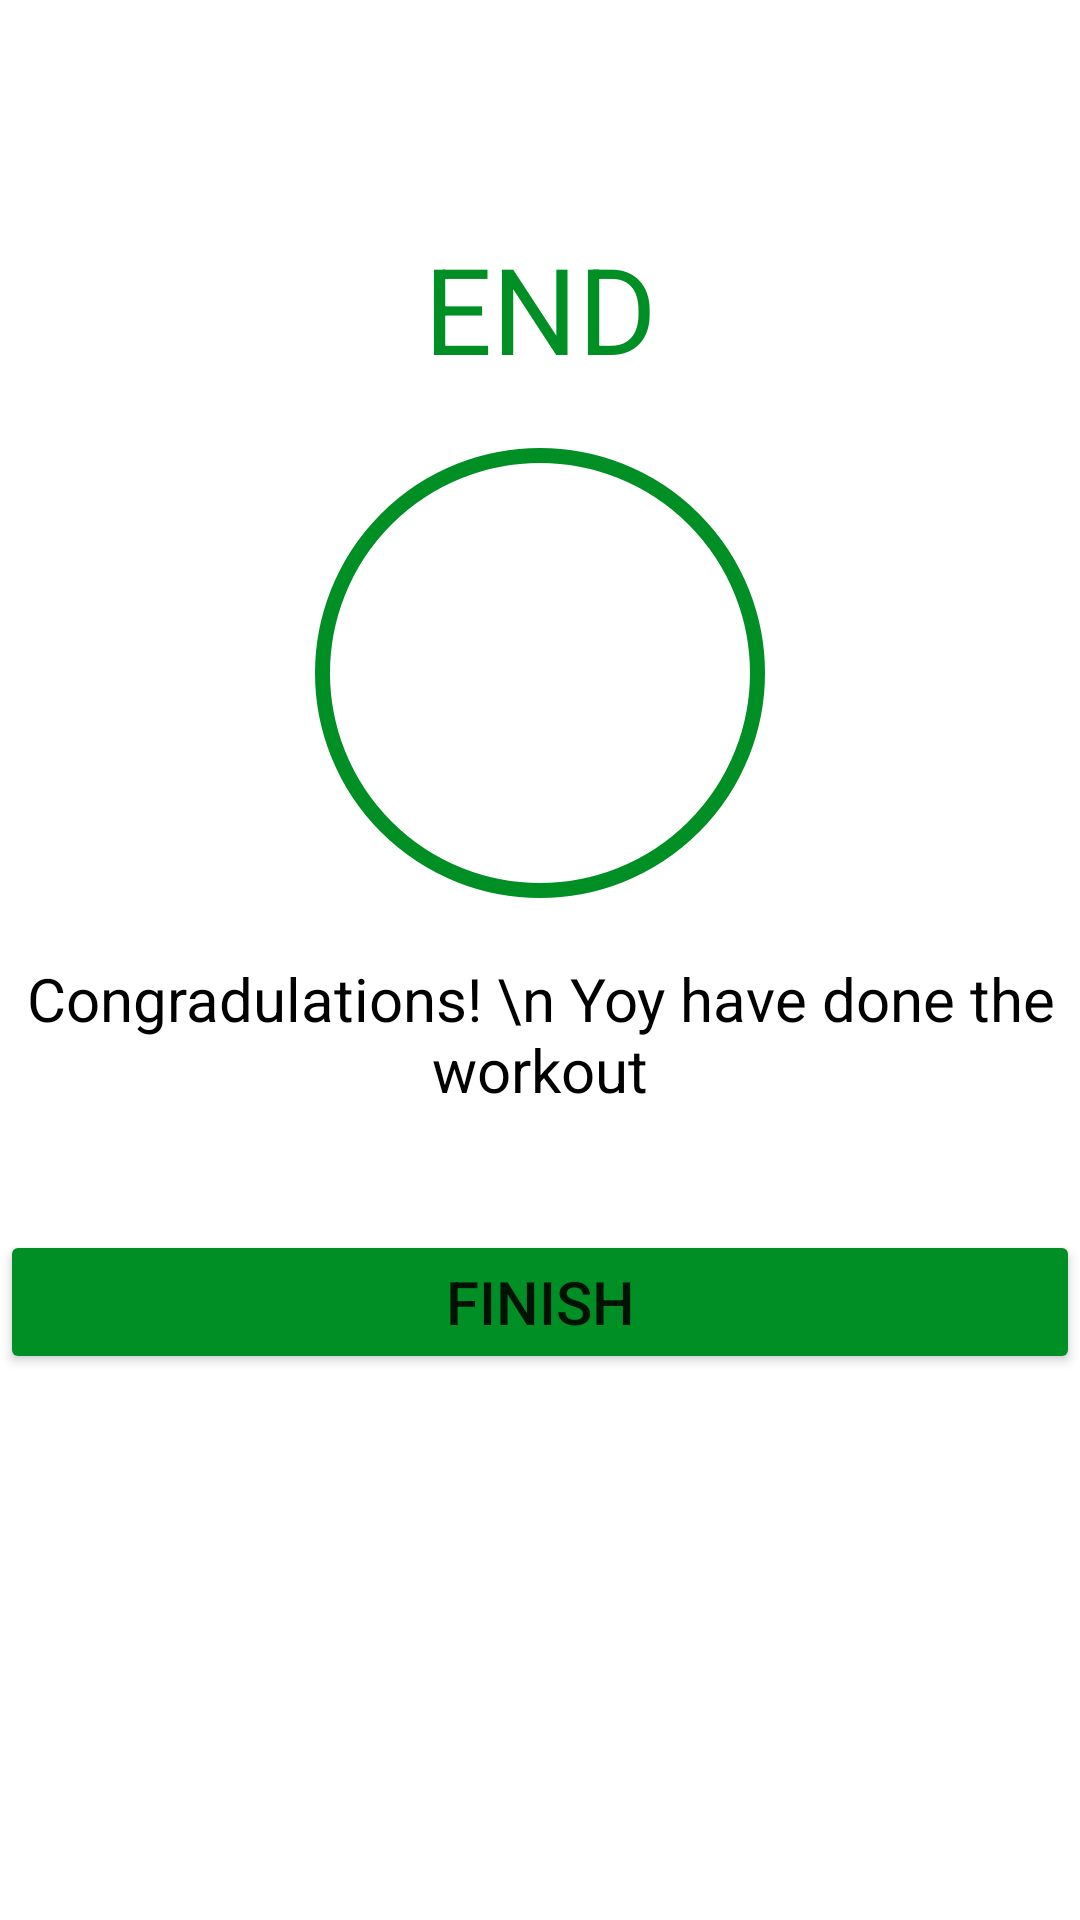

The Android layout XML behind this screen, and the referenced resources:
<!-- AndroidManifest.xml: application theme Theme.MySevenMinuteApp -->
<!-- res/layout/activity_finish.xml -->
<?xml version="1.0" encoding="utf-8"?>
<androidx.constraintlayout.widget.ConstraintLayout xmlns:android="http://schemas.android.com/apk/res/android"
    xmlns:app="http://schemas.android.com/apk/res-auto"
    xmlns:tools="http://schemas.android.com/tools"
    android:layout_width="match_parent"
    android:layout_height="match_parent"
    tools:context=".Finish">

    <androidx.appcompat.widget.Toolbar
        android:id="@+id/toolbarExrecise"
        android:layout_width="match_parent"
        android:layout_height="?android:attr/actionBarSize"
        android:theme="@style/ToolbarTheme"
        android:background="@color/white"
        android:titleTextColor="@color/colorPrimary"
        app:layout_constraintTop_toTopOf="parent"
        />

    <TextView
        android:id="@+id/tvEnd"
        android:layout_width="wrap_content"
        android:layout_height="wrap_content"
        android:text="END"
        android:textColor="@color/colorAccent"
        app:layout_constraintStart_toStartOf="parent"
        app:layout_constraintEnd_toEndOf="parent"
        app:layout_constraintTop_toBottomOf="@id/toolbarExrecise"
        android:textSize="40sp"
        android:layout_margin="20dp"
        />

    <FrameLayout
        android:id="@+id/flEnd"
        android:layout_width="150dp"
        android:layout_height="150dp"
        android:layout_margin="20dp"
        app:layout_constraintTop_toBottomOf="@+id/tvEnd"
        app:layout_constraintStart_toStartOf="parent"
        app:layout_constraintEnd_toEndOf="parent"
        android:background="@drawable/item_color_accent_border_ripple_background"
        >

        <ImageView
            android:layout_width="wrap_content"
            android:layout_height="wrap_content"
            android:layout_gravity="center"
            android:src="@drawable/ic_action_done" />
    </FrameLayout>

    <TextView
        android:id="@+id/tvCongradulation"
        android:layout_width="wrap_content"
        android:layout_height="wrap_content"
        android:textColor="@color/black"
        app:layout_constraintStart_toStartOf="parent"
        app:layout_constraintEnd_toEndOf="parent"
        app:layout_constraintTop_toBottomOf="@id/flEnd"
        android:layout_margin="20dp"
        android:gravity="center"
        android:textSize="20sp"
        android:text="Congradulations! \n Yoy have done the workout"
        />

    <Button
        android:id="@+id/BtnFinish"
        android:layout_width="match_parent"
        android:layout_height="wrap_content"
        android:text="FINISH"
        android:textSize="20sp"
        app:layout_constraintStart_toStartOf="parent"
        app:layout_constraintEnd_toEndOf="parent"
        app:layout_constraintTop_toBottomOf="@id/tvCongradulation"
        android:layout_marginTop="40dp"
        android:backgroundTint="@color/colorAccent"

        />


</androidx.constraintlayout.widget.ConstraintLayout>
<!-- resources referenced by this layout -->
<resources>
  <color name="black">#FF000000</color>
  <color name="colorAccent">#008f24</color>
  <color name="colorPrimary">#b2212121</color>
  <color name="white">#FFFFFFFF</color>
  <!-- drawable item_color_accent_border_ripple_background (drawable) -->
  <?xml version="1.0" encoding="utf-8"?>
  <ripple xmlns:android="http://schemas.android.com/apk/res/android"
      android:color="@color/lightGray">
      <item android:id="@+id/mask">
          <shape android:shape="oval">
              <solid android:color="@color/white"/>
          </shape>
      </item>
  
      <item android:drawable="@drawable/item_circular_color_accent_border"/>
  
  </ripple>
  <style name="ToolbarTheme" parent="ThemeOverlay.MaterialComponents.ActionBar">
          <item name="colorControlNormal"> @color/toolbar_color_normal</item>
      </style>
  <style name="Theme.MySevenMinuteApp" parent="Theme.MaterialComponents.Light.NoActionBar">
          
          <item name="colorPrimary">@color/purple_500</item>
          <item name="colorPrimaryVariant">@color/colorAccent</item>
          <item name="colorOnPrimary">@color/white</item>
          
          <item name="colorSecondary">@color/teal_200</item>
          <item name="colorSecondaryVariant">@color/teal_700</item>
          <item name="colorOnSecondary">@color/black</item>
          
          <item name="android:statusBarColor" tools:targetApi="l">?attr/colorPrimaryVariant</item>
          
      </style>
  <color name="lightGray">#c4c4c4</color>
  <!-- drawable item_circular_color_accent_border (drawable) -->
  <?xml version="1.0" encoding="utf-8"?>
  <shape xmlns:android="http://schemas.android.com/apk/res/android"
      android:shape="oval">
          <stroke
              android:color="@color/colorAccent"
              android:width="5dp"
              />
          <solid
              android:color="@color/white"
              />
  </shape>
  <color name="toolbar_color_normal">#000000</color>
  <color name="purple_500">#FF6200EE</color>
  <color name="teal_200">#FF03DAC5</color>
  <color name="teal_700">#FF018786</color>
</resources>
